Labelled photos from "cnn", an image-classification folder in mustafaakbaba/ME536_Project. The possible labels are: duck, e-puck robot, paper ship.

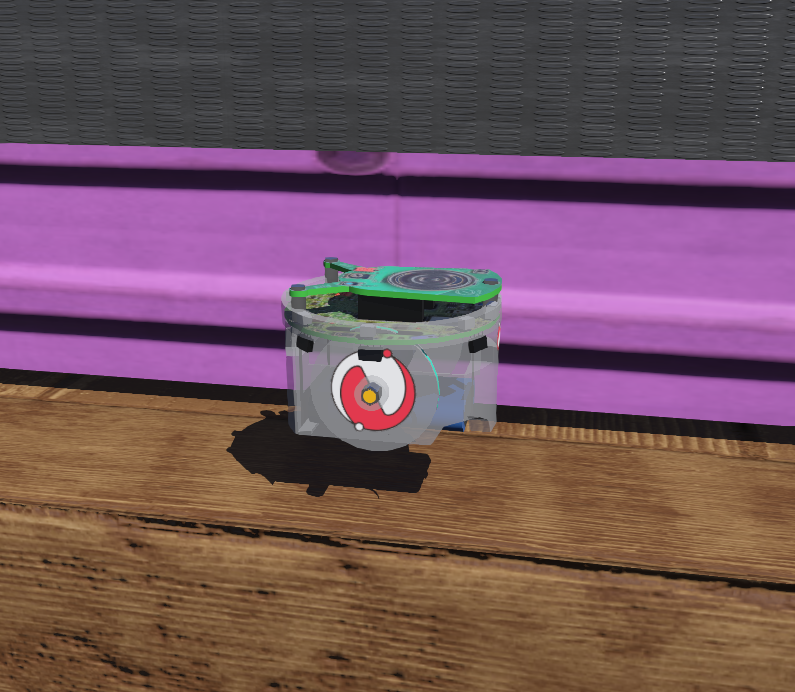
Label: e-puck robot

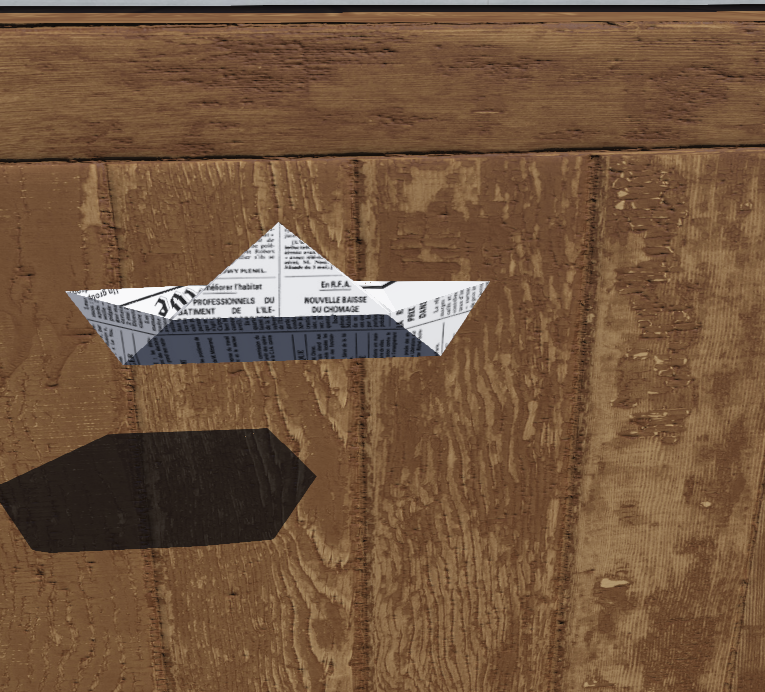
Label: paper ship

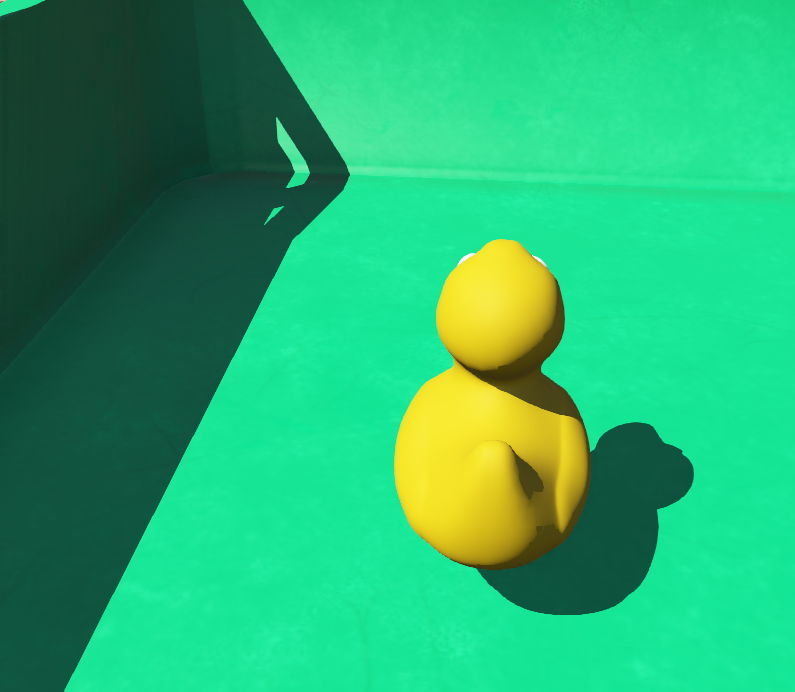
Label: duck

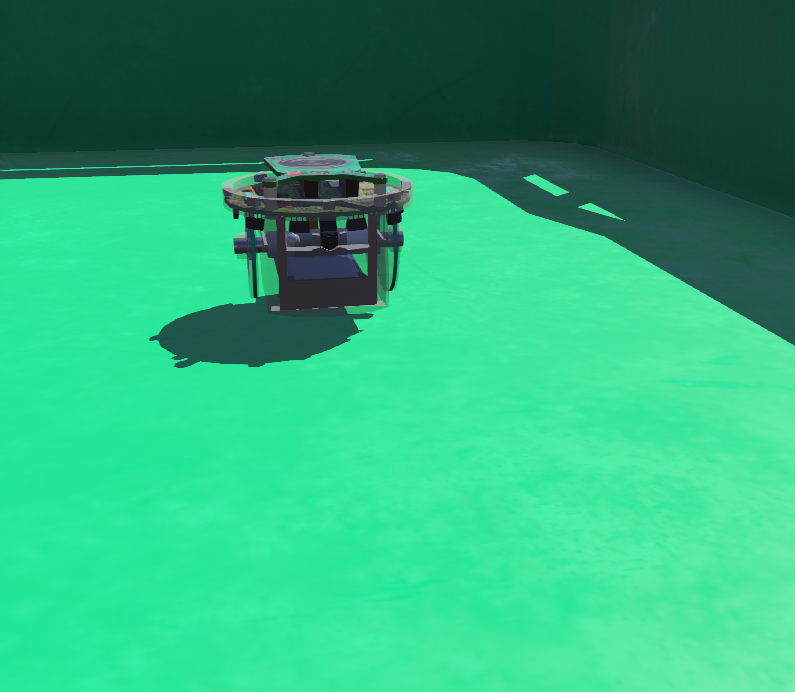
Label: e-puck robot

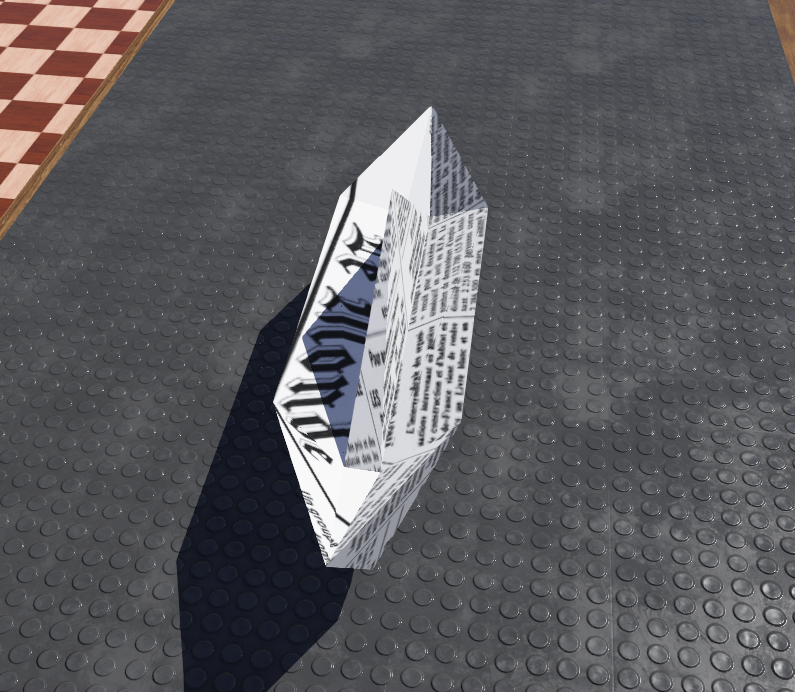
Label: paper ship

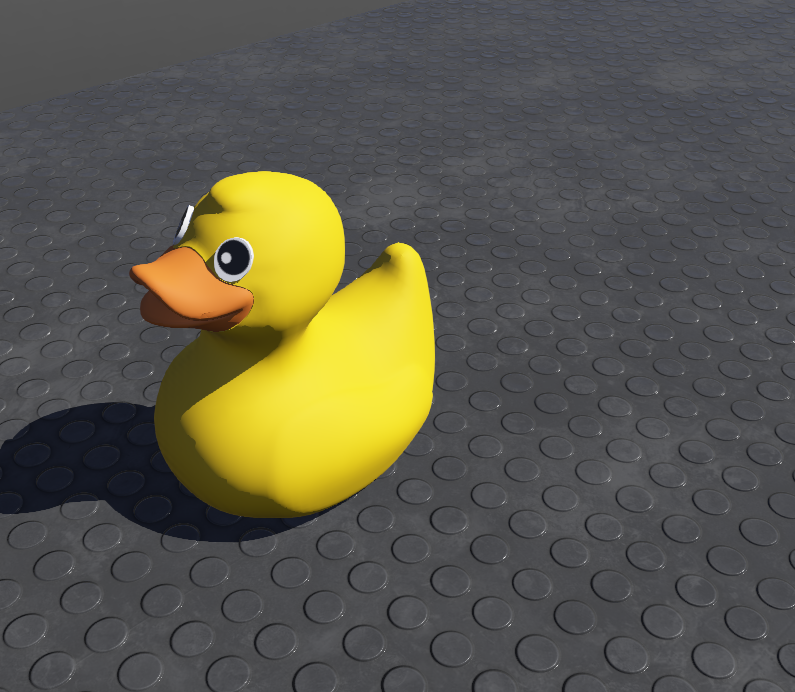
Label: duck
